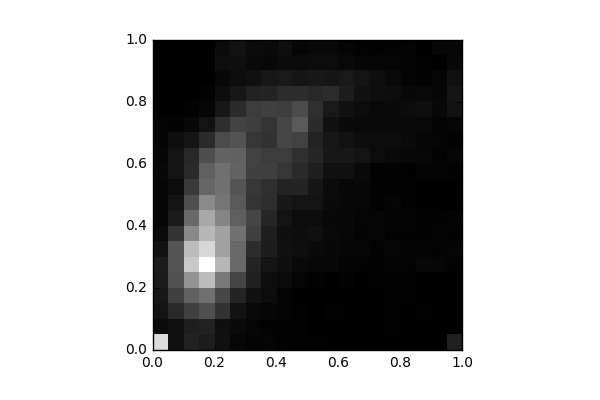

The table this chart was drawn from, first rows:
, 0, 1, 2, 3, 4, 5, 6, 7, 8, 9, 10, 11, 12, 13, 14, 15, 16, 17, 18, 19
0, 956.0, 51.0, 83.0, 104.0, 114.0, 124.0, 79.0, 48.0, 22.0, 28.0, 29.0, 36.0, 29.0, 21.0, 21.0, 6.0, 0.0, 0.0, 0.0, 0.0
1, 71.0, 77.0, 189.0, 278.0, 353.0, 370.0, 370.0, 224.0, 120.0, 88.0, 56.0, 83.0, 83.0, 61.0, 17.0, 8.0, 0.0, 0.0, 0.0, 0.0
2, 150.0, 134.0, 280.0, 427.0, 642.0, 871.0, 819.0, 596.0, 459.0, 347.0, 254.0, 184.0, 177.0, 95.0, 35.0, 16.0, 2.0, 2.0, 0.0, 0.0
3, 126.0, 148.0, 347.0, 487.0, 818.0, 1111, 935.0, 797.0, 731.0, 599.0, 446.0, 418.0, 341.0, 187.0, 86.0, 29.0, 16.0, 4.0, 6.0, 4.0
4, 74.0, 69.0, 220.0, 312.0, 530.0, 797.0, 702.0, 705.0, 581.0, 512.0, 495.0, 493.0, 432.0, 328.0, 200.0, 101.0, 58.0, 36.0, 61.0, 48.0
5, 33.0, 47.0, 81.0, 160.0, 298.0, 456.0, 459.0, 491.0, 411.0, 392.0, 366.0, 430.0, 425.0, 361.0, 291.0, 187.0, 100.0, 58.0, 69.0, 82.0
6, 21.0, 29.0, 42.0, 75.0, 140.0, 160.0, 195.0, 281.0, 301.0, 233.0, 239.0, 281.0, 288.0, 235.0, 271.0, 269.0, 149.0, 72.0, 41.0, 50.0
7, 22.0, 17.0, 30.0, 54.0, 69.0, 91.0, 129.0, 131.0, 165.0, 201.0, 208.0, 281.0, 261.0, 220.0, 229.0, 278.0, 161.0, 100.0, 36.0, 47.0
8, 16.0, 12.0, 18.0, 19.0, 52.0, 69.0, 78.0, 69.0, 84.0, 107.0, 153.0, 235.0, 267.0, 304.0, 306.0, 273.0, 198.0, 111.0, 48.0, 61.0
9, 11.0, 10.0, 12.0, 8.0, 25.0, 41.0, 64.0, 58.0, 56.0, 90.0, 158.0, 185.0, 204.0, 290.0, 389.0, 329.0, 196.0, 94.0, 51.0, 28.0
10, 10.0, 2.0, 4.0, 7.0, 15.0, 34.0, 46.0, 71.0, 54.0, 85.0, 99.0, 135.0, 168.0, 155.0, 190.0, 204.0, 177.0, 107.0, 53.0, 38.0
11, 5.0, 4.0, 13.0, 6.0, 8.0, 35.0, 36.0, 43.0, 39.0, 47.0, 52.0, 73.0, 106.0, 104.0, 77.0, 112.0, 199.0, 99.0, 55.0, 38.0
12, 6.0, 6.0, 7.0, 3.0, 14.0, 20.0, 30.0, 32.0, 35.0, 35.0, 32.0, 76.0, 106.0, 79.0, 45.0, 77.0, 128.0, 109.0, 41.0, 26.0
13, 8.0, 4.0, 5.0, 2.0, 4.0, 16.0, 30.0, 21.0, 24.0, 31.0, 35.0, 44.0, 85.0, 59.0, 43.0, 54.0, 74.0, 88.0, 29.0, 15.0
14, 7.0, 6.0, 2.0, 0.0, 10.0, 9.0, 16.0, 27.0, 23.0, 9.0, 17.0, 16.0, 53.0, 56.0, 47.0, 40.0, 65.0, 63.0, 28.0, 11.0
15, 8.0, 10.0, 13.0, 14.0, 14.0, 19.0, 29.0, 17.0, 18.0, 25.0, 13.0, 15.0, 42.0, 58.0, 45.0, 47.0, 58.0, 40.0, 22.0, 16.0
16, 0.0, 4.0, 4.0, 17.0, 13.0, 16.0, 19.0, 14.0, 20.0, 11.0, 10.0, 8.0, 31.0, 46.0, 41.0, 53.0, 39.0, 18.0, 19.0, 19.0
17, 4.0, 4.0, 12.0, 8.0, 8.0, 36.0, 18.0, 12.0, 10.0, 4.0, 2.0, 20.0, 31.0, 28.0, 42.0, 64.0, 43.0, 15.0, 16.0, 7.0
18, 4.0, 0.0, 4.0, 8.0, 6.0, 34.0, 15.0, 20.0, 11.0, 4.0, 4.0, 21.0, 15.0, 23.0, 19.0, 39.0, 29.0, 25.0, 6.0, 28.0
19, 142.0, 0.0, 0.0, 0.0, 2.0, 16.0, 24.0, 16.0, 20.0, 0.0, 5.0, 16.0, 30.0, 15.0, 29.0, 82.0, 95.0, 71.0, 35.0, 33.0
